Image classification data set "isolated_obj" (aharmer/dishBugs on GitHub). Class labels (22): acari mites and ticks, amphipoda, annelida worms, araneae spiders, archaeognatha bristletails, blattodea cockroaches, carabidae ground beetles, chilopoda centipedes, coleoptera beetles, coleoptera larva, collembola springtails, diplopoda millipedes, diptera flies, formicidae ants, gastropoda snails and slugs, hymenoptera bees and wasps, isopoda woodlice, opiliones harvestmen, orthoptera grasshoppers and crickets, pseudoscorpiones false scorpions, tipulidae crane flies, vespidae wasps.

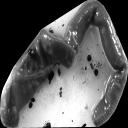
Label: annelida worms

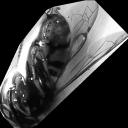
Label: vespidae wasps

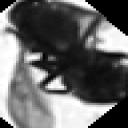
Label: diptera flies

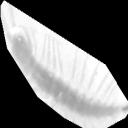
Label: chilopoda centipedes

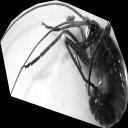
Label: orthoptera grasshoppers and crickets

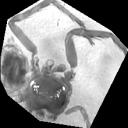
Label: araneae spiders
